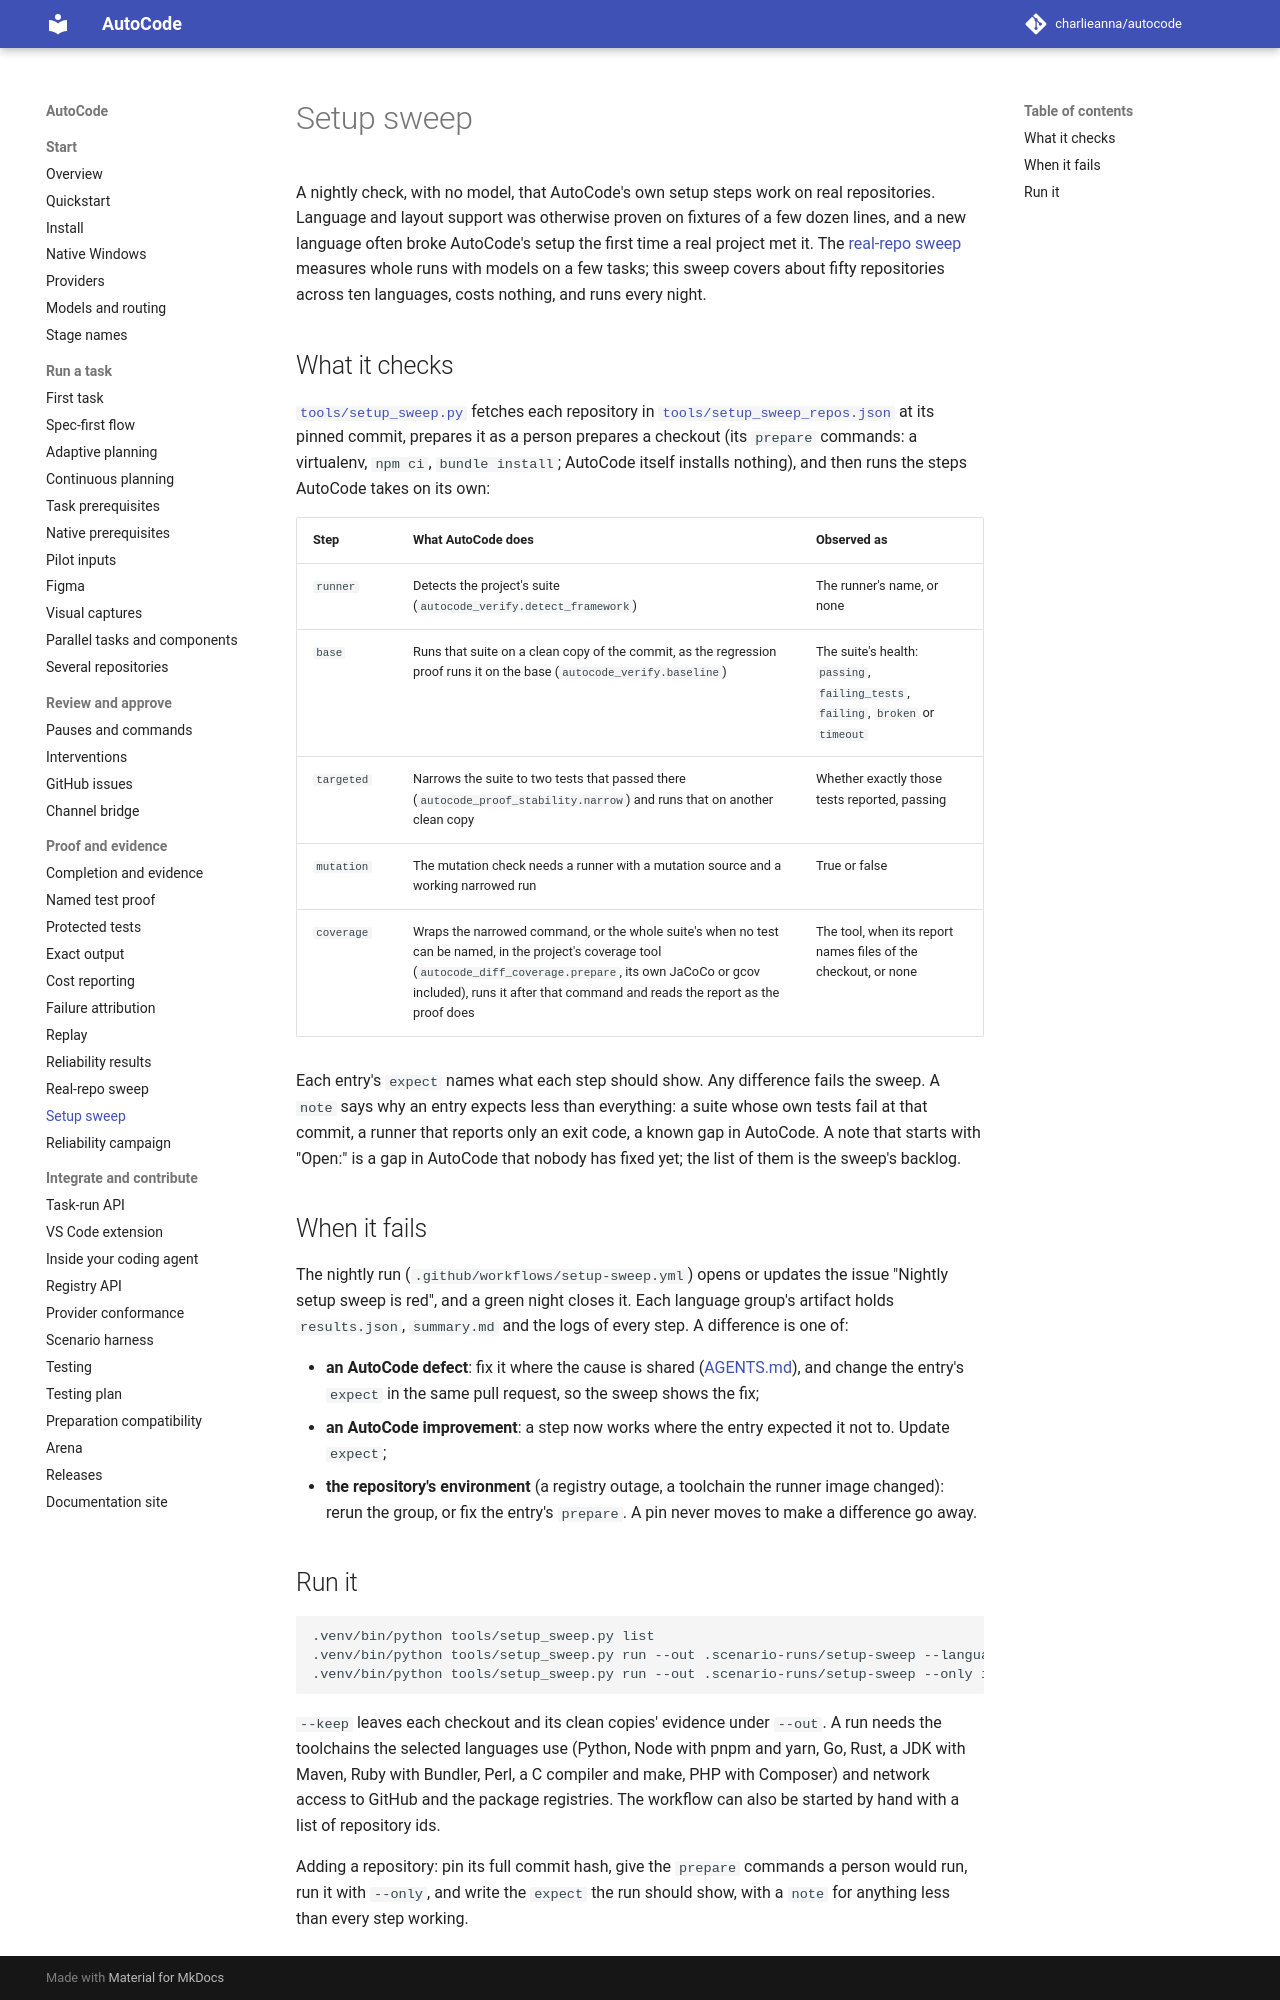

repository: charlieanna/autocode · page: latest/setup-sweep/index.html · generator: mkdocs

# Setup sweep

A nightly check, with no model, that AutoCode's own setup steps work on real repositories. Language and
layout support was otherwise proven on fixtures of a few dozen lines, and a new language often broke
AutoCode's setup the first time a real project met it. The [real-repo sweep](real-repo-sweep.md) measures
whole runs with models on a few tasks; this sweep covers about fifty repositories across ten languages,
costs nothing, and runs every night.

## What it checks

[`tools/setup_sweep.py`](../tools/setup_sweep.py) fetches each repository in
[`tools/setup_sweep_repos.json`](../tools/setup_sweep_repos.json) at its pinned commit, prepares it as a
person prepares a checkout (its `prepare` commands: a virtualenv, `npm ci`, `bundle install`; AutoCode
itself installs nothing), and then runs the steps AutoCode takes on its own:

| Step | What AutoCode does | Observed as |
| --- | --- | --- |
| `runner` | Detects the project's suite (`autocode_verify.detect_framework`) | The runner's name, or none |
| `base` | Runs that suite on a clean copy of the commit, as the regression proof runs it on the base (`autocode_verify.baseline`) | The suite's health: `passing`, `failing_tests`, `failing`, `broken` or `timeout` |
| `targeted` | Narrows the suite to two tests that passed there (`autocode_proof_stability.narrow`) and runs that on another clean copy | Whether exactly those tests reported, passing |
| `mutation` | The mutation check needs a runner with a mutation source and a working narrowed run | True or false |
| `coverage` | Wraps the narrowed command, or the whole suite's when no test can be named, in the project's coverage tool (`autocode_diff_coverage.prepare`, its own JaCoCo or gcov included), runs it after that command and reads the report as the proof does | The tool, when its report names files of the checkout, or none |

Each entry's `expect` names what each step should show. Any difference fails the sweep. A `note` says
why an entry expects less than everything: a suite whose own tests fail at that commit, a runner that
reports only an exit code, a known gap in AutoCode. A note that starts with "Open:" is a gap in AutoCode
that nobody has fixed yet; the list of them is the sweep's backlog.

## When it fails

The nightly run (`.github/workflows/setup-sweep.yml`) opens or updates the issue "Nightly setup sweep is
red", and a green night closes it. Each language group's artifact holds `results.json`, `summary.md` and
the logs of every step. A difference is one of:

- **an AutoCode defect**: fix it where the cause is shared ([AGENTS.md](../AGENTS.md#fix-the-shared-cause-not-each-case)),
  and change the entry's `expect` in the same pull request, so the sweep shows the fix;
- **an AutoCode improvement**: a step now works where the entry expected it not to. Update `expect`;
- **the repository's environment** (a registry outage, a toolchain the runner image changed): rerun
  the group, or fix the entry's `prepare`. A pin never moves to make a difference go away.

## Run it

```sh
.venv/bin/python tools/setup_sweep.py list
.venv/bin/python tools/setup_sweep.py run --out .scenario-runs/setup-sweep --language go
.venv/bin/python tools/setup_sweep.py run --out .scenario-runs/setup-sweep --only itoa --keep
```

`--keep` leaves each checkout and its clean copies' evidence under `--out`. A run needs the toolchains the
selected languages use (Python, Node with pnpm and yarn, Go, Rust, a JDK with Maven, Ruby with Bundler,
Perl, a C compiler and make, PHP with Composer) and
network access to GitHub and the package registries.
The workflow can also be started by hand with a list of repository ids.

Adding a repository: pin its full commit hash, give the `prepare` commands a person would run, run it
with `--only`, and write the `expect` the run should show, with a `note` for anything less than every
step working.
